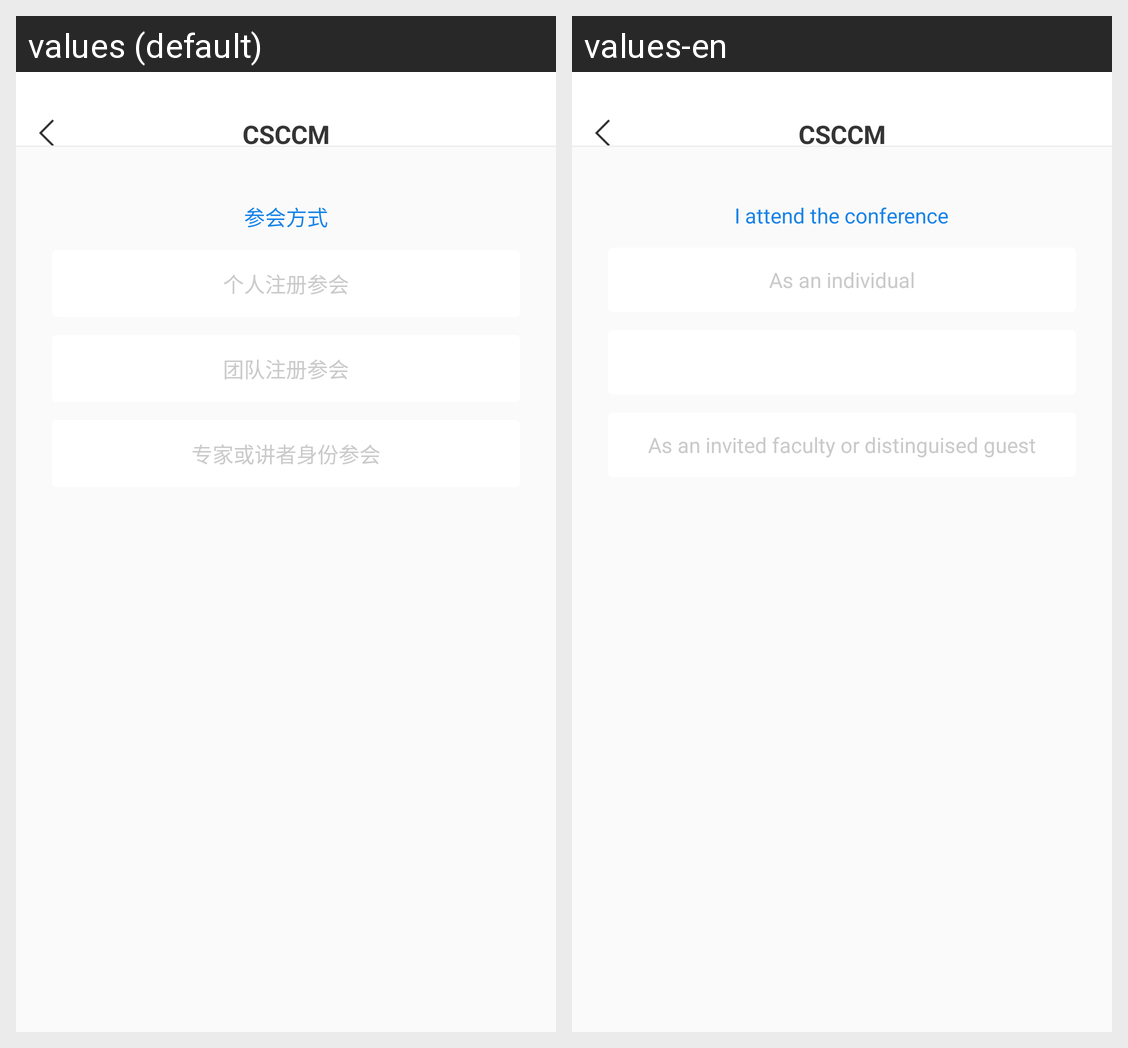

Here is an Android app screen in its default locale and in the app's own translations. Write out the translated-string differences for the strings that appear on this screen.
Android screen res/layout/activity_findback_ccode.xml rendered under 2 locales, left to right: values (default), values-en. Device: Nexus 5 (rendered at 1080×1920; each locale shown at half size, 540×960, under a caption strip naming it); theme AppBaseTheme.
Strings drawn on this screen, with the default value and each locale's value (text and hints the layout hard-codes, and strings that could not be matched under every locale, appear in the picture but are not listed):

please_choose_your_attend_type
  values: 参会方式
  values-en: I attend the conference

person_attendance
  values: 个人注册参会
  values-en: As an individual

faculty_attendance
  values: 专家或讲者身份参会
  values-en: As an invited faculty or distinguised guest

app_name
  values: CSCCM
  values-en: CSCCM
